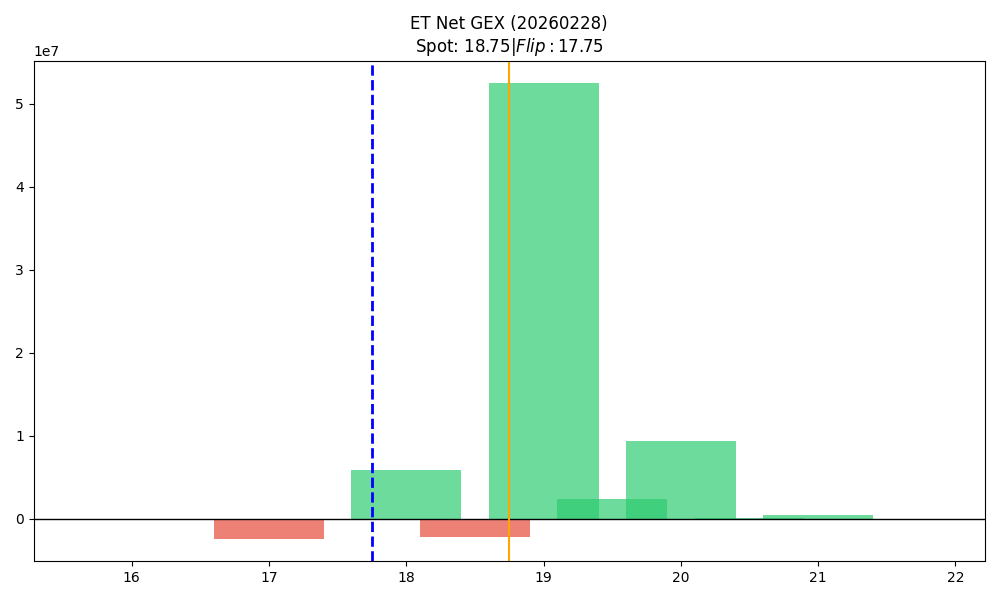

The file beside this chart, header and first rows:
strike, call_gex, put_gex, call_dex, put_dex, net_greek_delta, net_gex
16.0, 416972, 500411, 4601312, -340226, 0.2415, -83439
16.5, 61244, 112424, 726146, -92849, 0.2925, -51180
17.0, 860118, 3257895, 5519887, -1871993, 0.09669, -2397777
17.5, 115023, 297984, 531076, -173260, 0.152, -182961
18.0, 9513032, 3660311, 25443228, -2418061, 0.4918, 5852722
18.5, 1971240, 4178289, 2289587, -2546614, -0.02447, -2207049
19.0, 53744487, 1268069, 47817393, -1713583, 0.3449, 52476418
19.5, 2358032, 6213, 1508254, -17197, 0.1861, 2351819
20.0, 9431210, 101588, 6392357, -430647, 0.1164, 9329622
20.5, 69035, 269, 56019, -1616, 0.1018, 68766
21.0, 407989, 0.0, 279874, -11247, 0.05323, 407989
21.5, 1197, 175.8, 1192, -1646, -0.02689, 1022
